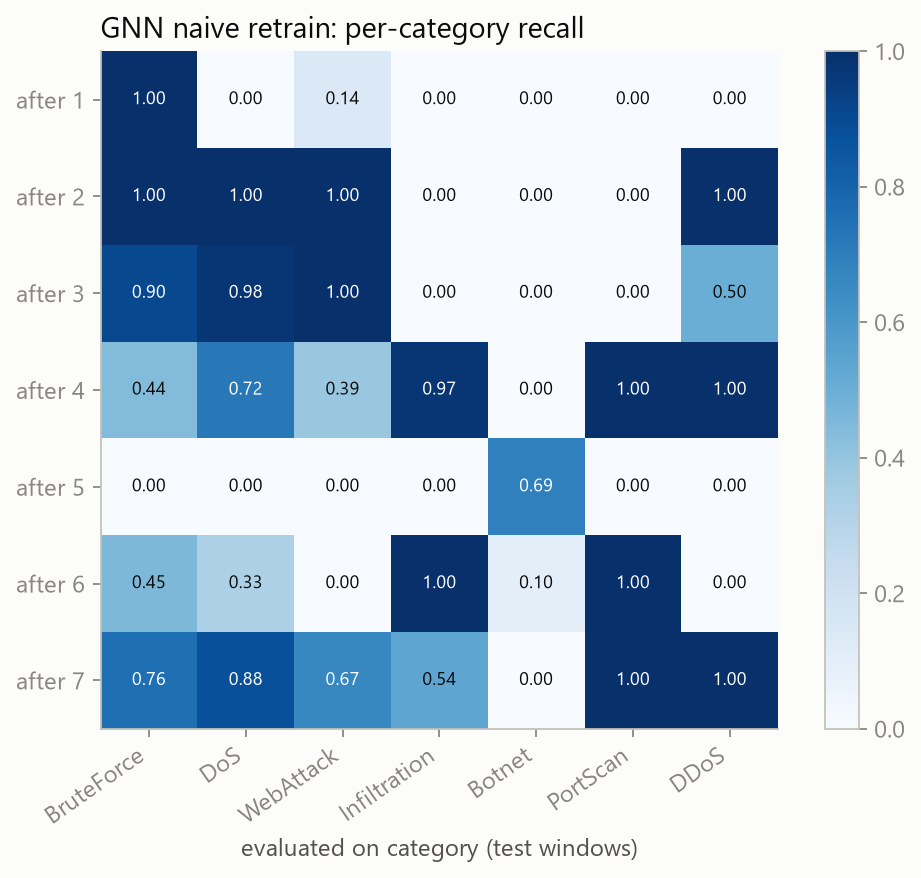

Data behind this chart, as committed beside it:
, task0_BruteForce, task1_DoS, task2_WebAttack, task3_Infiltration, task4_Botnet, task5_PortScan, task6_DDoS
after_task0, 1.0, 0.0, 0.1389, 0.0, 0.0, 0.0, 0.0
after_task1, 1.0, 0.9987, 1.0, 0.0, 0.0, 0.0, 1.0
after_task2, 0.9049, 0.9765, 1.0, 0.0, 0.0, 0.0, 0.5012
after_task3, 0.4393, 0.7225, 0.3889, 0.975, 0.0, 1.0, 0.9998
after_task4, 0.0, 0.001458, 0.0, 0.0, 0.6895, 0.0, 0.0
after_task5, 0.4539, 0.3296, 0.0, 0.9994, 0.1005, 1.0, 0.0005566
after_task6, 0.7555, 0.8751, 0.6667, 0.5364, 0.0, 1.0, 1.0
